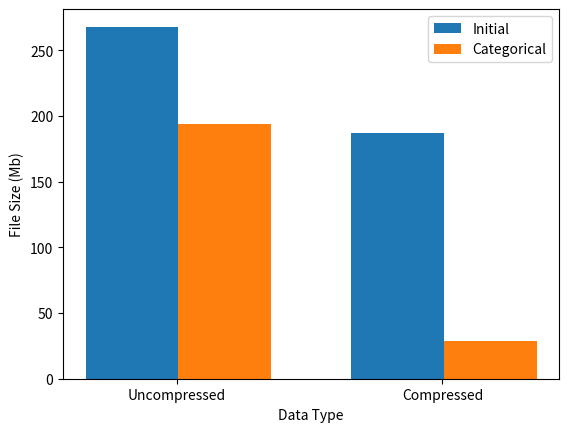

Reproduce this figure in Python.
import matplotlib.pyplot as plt

data = {
    'initial': 268,
    'ident_category': 248,
    'float32': 212,
    'date_category': 158,
}

categorical_compression = {
    'initial': 268,
    'cat': 194,
    'initial_comp': 187,
    'cat_comp': 29
}

compression_size = {
    'uncompressed': 158,
    'hdf5: zlib9': 22,
    'hdf5: blosc:zstd': 19,
    'parquet: default': 7
}


# xticks = []
# for idx, (key, value) in enumerate(data.items()):
#     plt.bar(idx, value, width=0.35, label=key)
#     xticks.append(key)
#
# plt.xticks((0, 1, 2, 3), xticks)
# plt.xlabel('File size')
# plt.ylabel('Size (Mb)')
# plt.show()

plt.bar((0, 1), (268, 187), width=0.35, label='Initial')
plt.bar((0.35, 1.35), (194, 29), width=0.35, label='Categorical')
plt.legend(loc='upper right')
plt.xticks((0.17, 1.17), ('Uncompressed', 'Compressed'))
plt.xlabel('Data Type')
plt.ylabel('File Size (Mb)')
plt.show()
